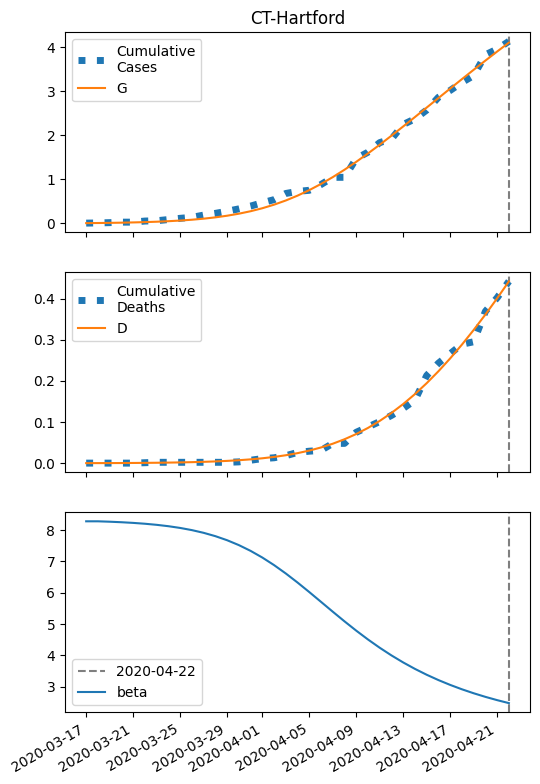

The file beside this chart, header and first rows:
series, 2020-03-17, 2020-03-18, 2020-03-19, 2020-03-20, 2020-03-21, 2020-03-22, 2020-03-23, 2020-03-24, 2020-03-25, 2020-03-26, 2020-03-27, 2020-03-28, 2020-03-29, 2020-03-30, 2020-03-31, 2020-04-01, 2020-04-02, 2020-04-03, 2020-04-04, 2020-04-05, 2020-04-06, 2020-04-07, 2020-04-08
S, 39879, 39877, 39874, 39869, 39864, 39857, 39848, 39836, 39821, 39802, 39779, 39749, 39712, 39666, 39610, 39542, 39461, 39366, 39256, 39131, 38991, 38837, 38669
I, 7.0, 9.033, 11.65, 15.02, 19.34, 24.89, 31.99, 41.04, 52.55, 67.13, 85.47, 108.4, 136.8, 171.7, 214, 264.7, 324.3, 393.3, 471.7, 559.1, 654.5, 756.5, 863.7
IH, 0.28, 0.4784, 0.7003, 0.9623, 1.283, 1.683, 2.188, 2.83, 3.647, 4.687, 6.006, 7.675, 9.775, 12.4, 15.66, 19.66, 24.52, 30.35, 37.24, 45.26, 54.43, 64.75, 76.15
IN, 0.28, 0.5138, 0.7902, 1.126, 1.54, 2.06, 2.715, 3.546, 4.602, 5.944, 7.648, 9.803, 12.52, 15.93, 20.17, 25.4, 31.79, 39.51, 48.72, 59.54, 72.07, 86.35, 102.3
D, 0.01, 0.05689, 0.137, 0.2543, 0.4155, 0.6303, 0.9121, 1.278, 1.752, 2.363, 3.148, 4.154, 5.439, 7.076, 9.153, 11.78, 15.07, 19.17, 24.26, 30.49, 38.07, 47.19, 58.03
R, 0.0, 0.08093, 0.225, 0.4423, 0.7474, 1.161, 1.709, 2.429, 3.365, 4.577, 6.139, 8.146, 10.72, 13.99, 18.16, 23.43, 30.06, 38.35, 48.63, 61.29, 76.73, 95.38, 117.7
G, 7.0, 9.593, 12.93, 17.23, 22.76, 29.85, 38.94, 50.55, 65.35, 84.13, 107.8, 137.6, 174.7, 220.6, 276.6, 344.4, 425.2, 520.1, 630, 755.1, 895.2, 1050, 1217
H, 19943, 19943, 19943, 19943, 19943, 19943, 19943, 19943, 19943, 19943, 19943, 19943, 19943, 19943, 19943, 19943, 19943, 19943, 19943, 19943, 19943, 19943, 19943
beta, 8.282, 8.282, 8.269, 8.252, 8.231, 8.204, 8.17, 8.126, 8.07, 8.001, 7.914, 7.808, 7.678, 7.523, 7.339, 7.126, 6.884, 6.617, 6.328, 6.023, 5.711, 5.397, 5.089
